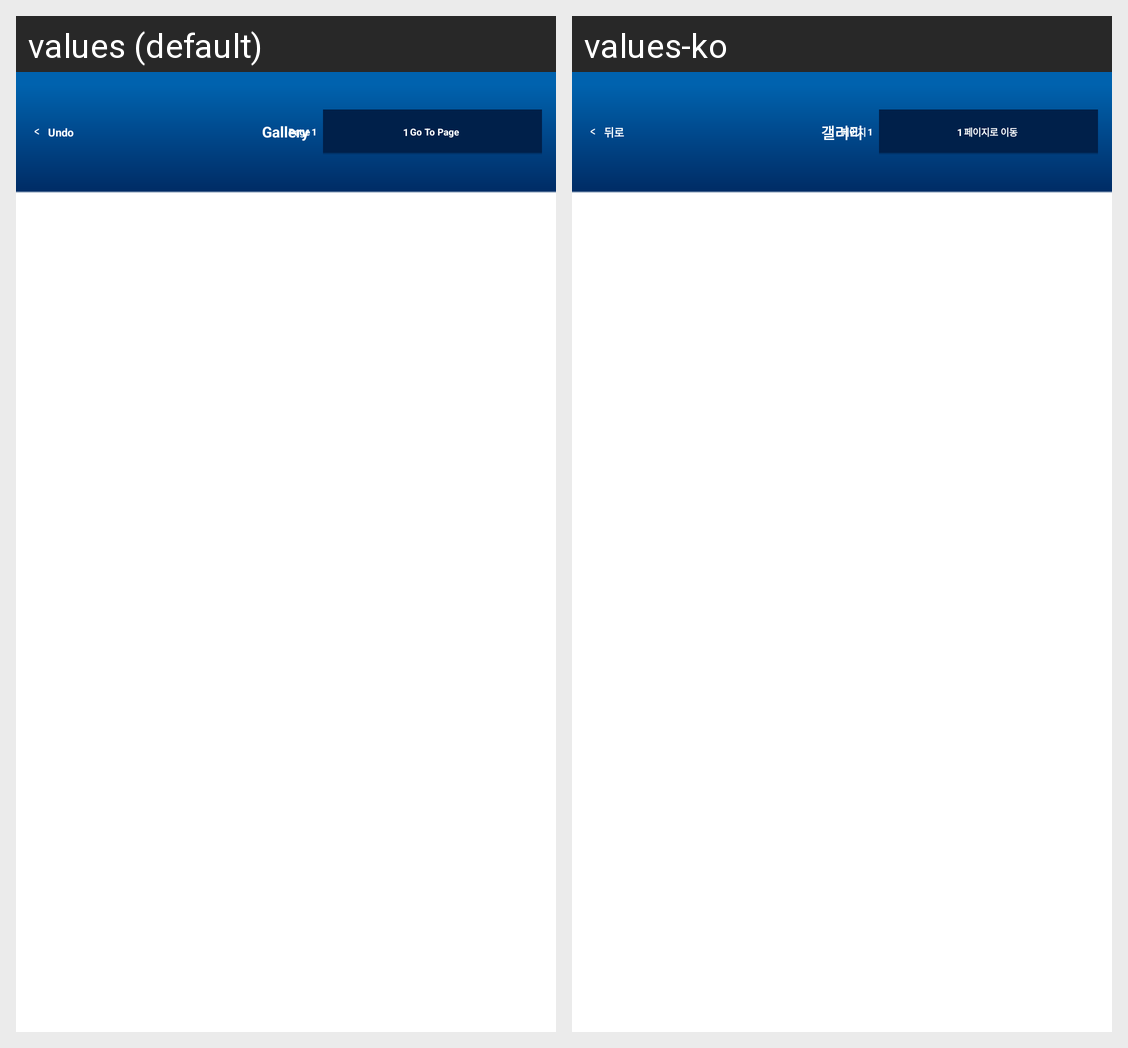

Locale-by-locale string values for the Android screen shown in this grid:
Android screen res/layout/activity_file_list.xml rendered under 2 locales, left to right: values (default), values-ko. Device: Nexus 5 (rendered at 1080×1920; each locale shown at half size, 540×960, under a caption strip naming it); theme AppTheme.
Strings drawn on this screen, with the default value and each locale's value (text and hints the layout hard-codes, and strings that could not be matched under every locale, appear in the picture but are not listed):

go_back
  values: Undo
  values-ko: 뒤로

gallery
  values: Gallery
  values-ko: 갤러리

page
  values: Page
  values-ko: 페이지

go_to_page
  values: Go To Page
  values-ko: 페이지로 이동
